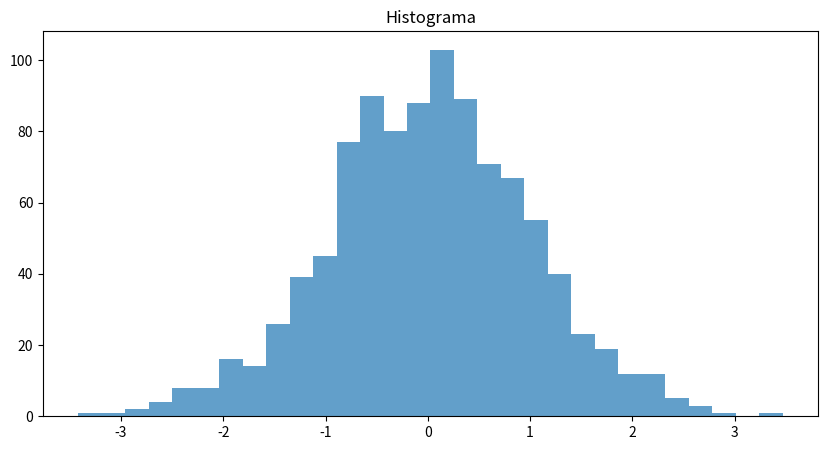

Python code for this plot:
import matplotlib.pyplot as plt

import numpy as np 

data = np.random.randn(1000)

plt.figure(figsize = (10, 5))

plt.hist(data, bins = 30, alpha = 0.7)

plt.title("Histograma")
plt.show()